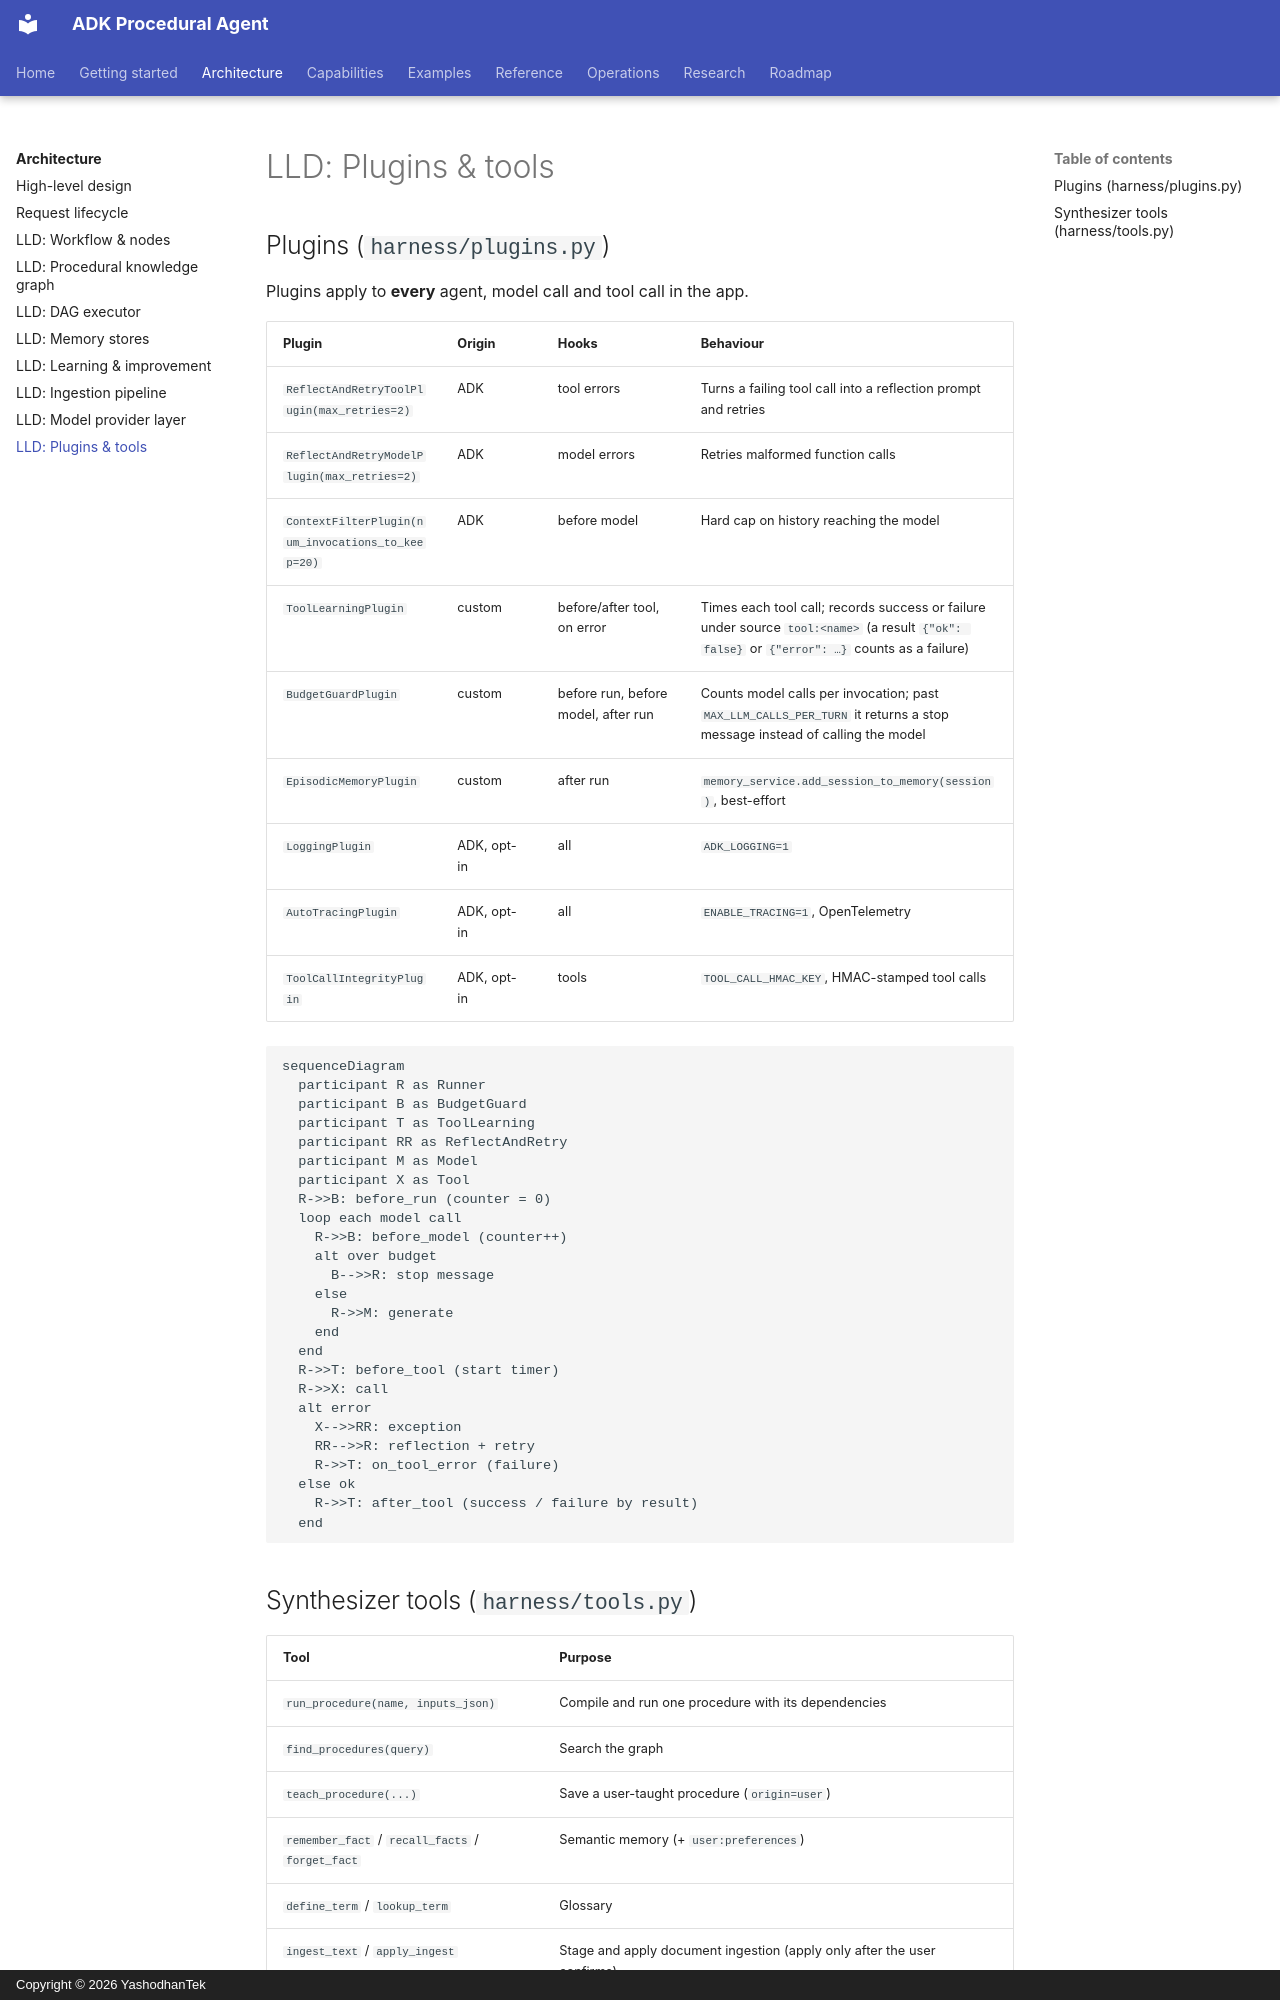

repository: yashodhantek/adk-procedural-agent · page: architecture/lld-plugins/index.html · generator: mkdocs · copyright: Copyright © 2026 YashodhanTek

# LLD: Plugins & tools

## Plugins (`harness/plugins.py`)

Plugins apply to **every** agent, model call and tool call in the app.

| Plugin | Origin | Hooks | Behaviour |
|---|---|---|---|
| `ReflectAndRetryToolPlugin(max_retries=2)` | ADK | tool errors | Turns a failing tool call into a reflection prompt and retries |
| `ReflectAndRetryModelPlugin(max_retries=2)` | ADK | model errors | Retries malformed function calls |
| `ContextFilterPlugin(num_invocations_to_keep=20)` | ADK | before model | Hard cap on history reaching the model |
| `ToolLearningPlugin` | custom | before/after tool, on error | Times each tool call; records success or failure under source `tool:<name>` (a result `{"ok": false}` or `{"error": …}` counts as a failure) |
| `BudgetGuardPlugin` | custom | before run, before model, after run | Counts model calls per invocation; past `MAX_LLM_CALLS_PER_TURN` it returns a stop message instead of calling the model |
| `EpisodicMemoryPlugin` | custom | after run | `memory_service.add_session_to_memory(session)`, best-effort |
| `LoggingPlugin` | ADK, opt-in | all | `ADK_LOGGING=1` |
| `AutoTracingPlugin` | ADK, opt-in | all | `ENABLE_TRACING=1`, OpenTelemetry |
| `ToolCallIntegrityPlugin` | ADK, opt-in | tools | `TOOL_CALL_HMAC_KEY`, HMAC-stamped tool calls |

```mermaid
sequenceDiagram
  participant R as Runner
  participant B as BudgetGuard
  participant T as ToolLearning
  participant RR as ReflectAndRetry
  participant M as Model
  participant X as Tool
  R->>B: before_run (counter = 0)
  loop each model call
    R->>B: before_model (counter++)
    alt over budget
      B-->>R: stop message
    else
      R->>M: generate
    end
  end
  R->>T: before_tool (start timer)
  R->>X: call
  alt error
    X-->>RR: exception
    RR-->>R: reflection + retry
    R->>T: on_tool_error (failure)
  else ok
    R->>T: after_tool (success / failure by result)
  end
```
